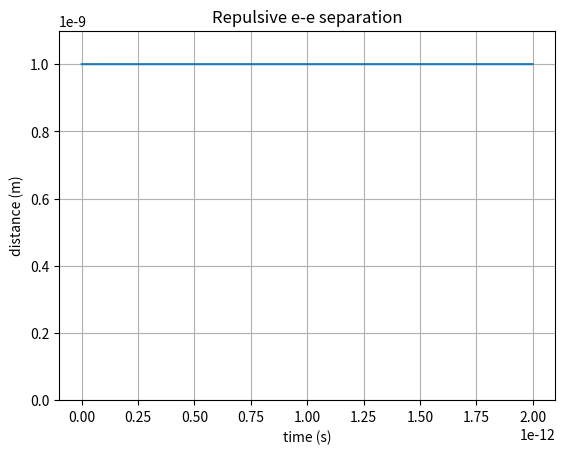
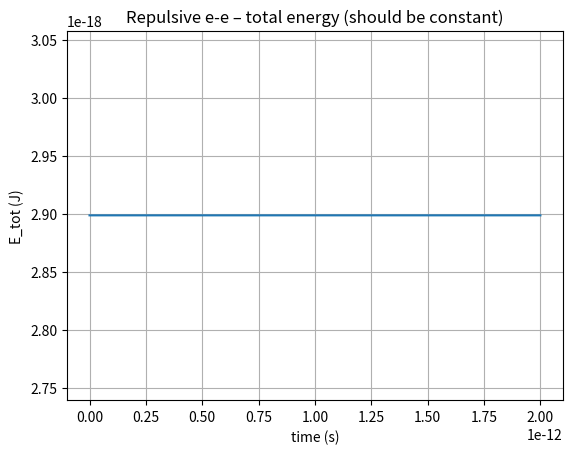
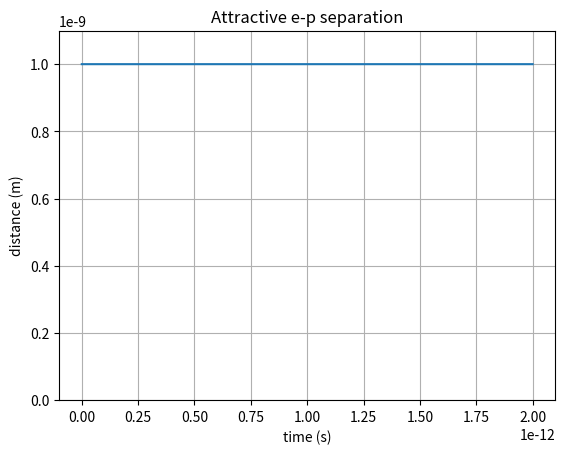
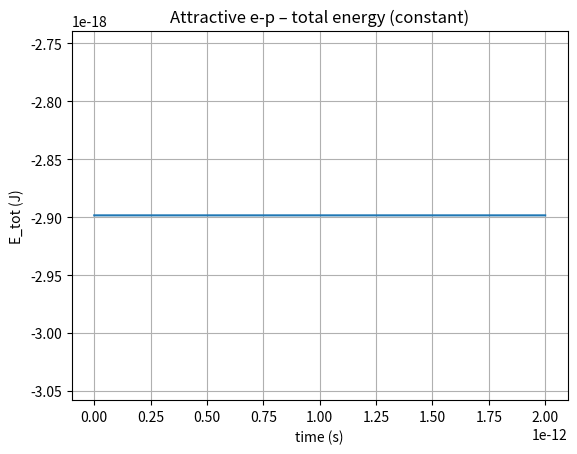

Source code (Python) for these figures, in order:
#!/usr/bin/env python3
# -*- coding: utf-8 -*-

"""
Numerical study of a charged particle (or two particles) in static
electric and magnetic fields.  The code contains:

*   Method                – single‑particle pusher (Euler / Euler‑Richardson)
*   TwoParticleMethod     – same but adds the Coulomb interaction
*   Analytic solutions   – E‑field, B‑field, crossed fields
*   Test suites          – tasks (b)–(e) from the assignment
*   Plotting utilities   – 1‑D, 3‑D, convergence & energy diagnostics

The structure mirrors the original script you provided; only small
renamings and extra helper methods were introduced.
"""

import numpy as np
import matplotlib.pyplot as plt
from mpl_toolkits.mplot3d import Axes3D   # noqa: F401
from typing import Tuple, List, Callable

# ----------------------------------------------------------------------
# 1️⃣  SINGLE‑PARTICLE CLASS (Euler / Euler‑Richardson)
# ----------------------------------------------------------------------
class Method:
    """
    Integrates the Lorentz‑force equation for a single charged particle.

    Parameters
    ----------
    t0 : float
        Initial time.
    r0 : array‑like, shape (3,)
        Initial position.
    v0 : array‑like, shape (3,)
        Initial velocity.
    dt : float
        Time step.
    t_end : float
        Final integration time.
    q, m : float
        Charge and mass.
    E, B : array‑like, shape (3,)
        Constant electric and magnetic fields.
    method : str, optional
        'euler' or 'euler‑richardson'.
    """
    def __init__(self,
                 t0: float,
                 r0: np.ndarray,
                 v0: np.ndarray,
                 dt: float,
                 t_end: float,
                 q: float,
                 m: float,
                 E: np.ndarray,
                 B: np.ndarray,
                 method: str = 'euler'):

        self.t0   = t0
        self.r0   = np.asarray(r0, dtype=float)
        self.v0   = np.asarray(v0, dtype=float)
        self.dt   = dt
        self.t_end = t_end
        self.q    = q
        self.m    = m
        self.E    = np.asarray(E, dtype=float)
        self.B    = np.asarray(B, dtype=float)
        self.method = method.lower()
        self.q_over_m = q / m

    # --------- Lorentz acceleration (constant fields) ----------
    def _acceleration(self, v: np.ndarray) -> np.ndarray:
        """a = (q/m)(E + v × B)   (E and B are constant)."""
        return self.q_over_m * (self.E + np.cross(v, self.B))

    # --------- Main integration routine ----------
    def run(self) -> Tuple[np.ndarray, np.ndarray, np.ndarray]:
        """Integrate and return (t, r(t), v(t))."""
        t_vals = np.arange(self.t0,
                           self.t_end + self.dt,
                           self.dt)
        n = len(t_vals)

        r = np.zeros((n, 3))
        v = np.zeros((n, 3))

        r[0] = self.r0
        v[0] = self.v0

        for i in range(n - 1):
            if self.method == 'euler':
                r[i + 1] = r[i] + self.dt * v[i]
                v[i + 1] = v[i] + self.dt * self._acceleration(v[i])

            elif self.method == 'euler-richardson':
                # half–step (mid‑point) quantities
                v_mid = v[i] + 0.5 * self.dt * self._acceleration(v[i])
                r_mid = r[i] + 0.5 * self.dt * v[i]

                r[i + 1] = r[i] + self.dt * v_mid
                v[i + 1] = v[i] + self.dt * self._acceleration(v_mid)

            else:
                raise ValueError("method must be 'euler' or 'euler-richardson'")

        return t_vals, r, v

# ----------------------------------------------------------------------
# 2️⃣  TWO‑PARTICLE CLASS (adds Coulomb interaction)
# ----------------------------------------------------------------------
class TwoParticleMethod:
    """
    Simultaneous integration of two charged particles.
    The particles feel the same external static E, B fields and the
    pair‑wise Coulomb force.
    """
    epsilon0 = 8.854187817e-12   # SI, can be set to 1 for normalized units

    def __init__(self,
                 t0: float,
                 r1_0: np.ndarray, v1_0: np.ndarray,
                 r2_0: np.ndarray, v2_0: np.ndarray,
                 dt: float,
                 t_end: float,
                 q1: float, m1: float,
                 q2: float, m2: float,
                 E: np.ndarray,
                 B: np.ndarray,
                 method: str = 'euler-richardson'):

        self.t0, self.dt, self.t_end = t0, dt, t_end
        self.r1_0, self.v1_0 = np.asarray(r1_0, float), np.asarray(v1_0, float)
        self.r2_0, self.v2_0 = np.asarray(r2_0, float), np.asarray(v2_0, float)
        self.q1, self.m1 = q1, m1
        self.q2, self.m2 = q2, m2
        self.E = np.asarray(E, float)
        self.B = np.asarray(B, float)
        self.method = method.lower()

    # ---------- Lorentz part (same as in Method) ----------
    def _acc_lorentz(self, q, m, v):
        return (q / m) * (self.E + np.cross(v, self.B))

    # ---------- Coulomb acceleration exerted by particle j on i ----------
    def _acc_coulomb(self, q_i, q_j, r_i, r_j):
        r_vec = r_i - r_j
        r_norm = np.linalg.norm(r_vec)
        if r_norm == 0.0:
            return np.zeros(3)                # avoid division by zero
        return (q_i * q_j) / (self.epsilon0 * r_norm ** 3) * r_vec

    # ---------- Full step for one particle ----------
    def _step(self, r, v, q, m, r_other, v_other):
        """Return (r_next, v_next) for a single particle."""
        a_lor = self._acc_lorentz(q, m, v)
        a_coul = self._acc_coulomb(q, q_other, r, r_other)  # q_other defined later

    # ---------- Integrator ----------
    def run(self) -> Tuple[np.ndarray,
                           np.ndarray, np.ndarray,
                           np.ndarray, np.ndarray]:
        """Integrate both particles, return (t, r1, v1, r2, v2)."""
        t_vals = np.arange(self.t0,
                           self.t_end + self.dt,
                           self.dt)
        n = len(t_vals)

        r1 = np.zeros((n, 3))
        v1 = np.zeros((n, 3))
        r2 = np.zeros((n, 3))
        v2 = np.zeros((n, 3))

        r1[0], v1[0] = self.r1_0, self.v1_0
        r2[0], v2[0] = self.r2_0, self.v2_0

        for i in range(n - 1):
            # ---------- Euler ----------
            if self.method == 'euler':
                a1 = self._acc_lorentz(self.q1, self.m1, v1[i]) + \
                     self._acc_coulomb(self.q1, self.q2, r1[i], r2[i])
                a2 = self._acc_lorentz(self.q2, self.m2, v2[i]) + \
                     self._acc_coulomb(self.q2, self.q1, r2[i], r1[i])

                r1[i + 1] = r1[i] + self.dt * v1[i]
                v1[i + 1] = v1[i] + self.dt * a1

                r2[i + 1] = r2[i] + self.dt * v2[i]
                v2[i + 1] = v2[i] + self.dt * a2

            # ---------- Euler‑Richardson ----------
            elif self.method == 'euler-richardson':
                # ---- half‑step for particle 1 ----
                a1_full = self._acc_lorentz(self.q1, self.m1, v1[i]) + \
                          self._acc_coulomb(self.q1, self.q2, r1[i], r2[i])
                v1_mid = v1[i] + 0.5 * self.dt * a1_full
                r1_mid = r1[i] + 0.5 * self.dt * v1[i]

                # ---- half‑step for particle 2 (needs the half‑step r1) ----
                a2_full = self._acc_lorentz(self.q2, self.m2, v2[i]) + \
                          self._acc_coulomb(self.q2, self.q1, r2[i], r1[i])
                v2_mid = v2[i] + 0.5 * self.dt * a2_full
                r2_mid = r2[i] + 0.5 * self.dt * v2[i]

                # ---- accelerations evaluated at the mid‑point ----
                a1_mid = self._acc_lorentz(self.q1, self.m1, v1_mid) + \
                         self._acc_coulomb(self.q1, self.q2, r1_mid, r2_mid)
                a2_mid = self._acc_lorentz(self.q2, self.m2, v2_mid) + \
                         self._acc_coulomb(self.q2, self.q1, r2_mid, r1_mid)

                # ---- full update ----
                r1[i + 1] = r1[i] + self.dt * v1_mid
                v1[i + 1] = v1[i] + self.dt * a1_mid

                r2[i + 1] = r2[i] + self.dt * v2_mid
                v2[i + 1] = v2[i] + self.dt * a2_mid

            else:
                raise ValueError("method must be 'euler' or 'euler-richardson'")

        return t_vals, r1, v1, r2, v2

# ----------------------------------------------------------------------
# 3️⃣  ANALYTIC SOLUTIONS (used for validation)
# ----------------------------------------------------------------------
def analytic_electric(t: np.ndarray,
                     r0: np.ndarray,
                     v0: np.ndarray,
                     q: float,
                     m: float,
                     E: np.ndarray) -> Tuple[np.ndarray, np.ndarray]:
    """Analytic position & velocity for a constant electric field."""
    a = (q / m) * E
    r = r0 + v0[np.newaxis, :] * t[:, np.newaxis] + 0.5 * a[np.newaxis, :] * t[:, np.newaxis] ** 2
    v = v0 + a * t[:, np.newaxis]
    return r, v


def analytic_magnetic(t: np.ndarray,
                      r0: np.ndarray,
                      v0: np.ndarray,
                      q: float,
                      m: float,
                      B: np.ndarray) -> Tuple[np.ndarray, np.ndarray]:
    """Analytic solution for a uniform magnetic field (no E)."""
    Bnorm = np.linalg.norm(B)
    if Bnorm == 0.0:
        # pure straight line
        r = r0 + v0 * t[:, np.newaxis]
        v = np.tile(v0, (len(t), 1))
        return r, v

    # Decompose velocity into parallel & perpendicular parts
    bhat = B / Bnorm
    v_par = np.dot(v0, bhat) * bhat
    v_perp = v0 - v_par
    v_perp_norm = np.linalg.norm(v_perp)

    omega = q * Bnorm / m                     # cyclotron frequency (sign kept)
    rL = m * v_perp_norm / (abs(q) * Bnorm)   # Larmor radius

    # Choose orthonormal basis (e1, e2) in the plane perpendicular to B
    if v_perp_norm == 0:
        e1 = np.zeros(3)
    else:
        e1 = v_perp / v_perp_norm
    e2 = np.cross(bhat, e1)

    # Phase at t=0
    phi0 = 0.0

    # Position of the guiding centre
    r_gc = r0 + np.cross(v_par, bhat) * (m / (q * Bnorm))

    # Build arrays
    r = np.empty((len(t), 3))
    v = np.empty((len(t), 3))

    for i, ti in enumerate(t):
        # circular motion in the perpendicular plane
        perp = rL * (np.cos(omega * ti + phi0) * e1 +
                     np.sin(omega * ti + phi0) * e2)

        r[i] = r_gc + v_par * ti + perp
        v[i] = v_par + v_perp_norm * (-np.sin(omega * ti + phi0) * e1 +
                                      np.cos(omega * ti + phi0) * e2)

    return r, v


def drift_velocity(E: np.ndarray, B: np.ndarray) -> np.ndarray:
    """E×B drift (valid for any charge sign)."""
    B2 = np.dot(B, B)
    if B2 == 0:
        return np.zeros(3)
    return np.cross(E, B) / B2

# ----------------------------------------------------------------------
# 4️⃣  PLOTTING HELPERS
# ----------------------------------------------------------------------
def plot_3d_trajectory(r_euler, r_rich, title='Particle trajectory'):
    """3‑D overlay of Euler and Euler‑Richardson trajectories."""
    fig = plt.figure(figsize=(9, 6))
    ax = fig.add_subplot(111, projection='3d')
    ax.plot(r_euler[:, 0], r_euler[:, 1], r_euler[:, 2],
            label='Euler', color='C0')
    ax.plot(r_rich[:, 0], r_rich[:, 1], r_rich[:, 2],
            label='Euler‑Richardson', color='C1')
    ax.scatter(r_euler[0, 0], r_euler[0, 1], r_euler[0, 2],
               color='k', s=40, label='Start')
    ax.set_xlabel('X')
    ax.set_ylabel('Y')
    ax.set_zlabel('Z')
    ax.set_title(title)
    ax.legend()
    plt.show()


def plot_1d(t, y_euler, y_rich, ylabel='x(t)', title='1‑D comparison'):
    plt.figure(figsize=(8, 4))
    plt.plot(t, y_euler, label='Euler', lw=2)
    plt.plot(t, y_rich, label='Euler‑Richardson', lw=2, ls='--')
    plt.xlabel('time')
    plt.ylabel(ylabel)
    plt.title(title)
    plt.legend()
    plt.grid(True)
    plt.show()


def plot_energy(t, KE_euler, KE_rich, title='Kinetic energy'):
    plt.figure(figsize=(8, 4))
    plt.plot(t, KE_euler, label='Euler')
    plt.plot(t, KE_rich, label='Euler‑Richardson', ls='--')
    plt.xlabel('time')
    plt.ylabel('K [J]')
    plt.title(title)
    plt.legend()
    plt.grid(True)
    plt.show()


def plot_convergence(dt_vals, err_euler, err_rich):
    plt.figure(figsize=(7, 5))
    plt.loglog(dt_vals, err_euler, 'o-', label='Euler')
    plt.loglog(dt_vals, err_rich, 's-', label='Euler‑Richardson')
    plt.xlabel(r'$\Delta t$')
    plt.ylabel('max position error')
    plt.title('Convergence test (electric field)')
    plt.legend()
    plt.grid(True, which='both')
    plt.show()


def plot_distance(t, d, title='Inter‑particle distance'):
    plt.figure(figsize=(8, 4))
    plt.plot(t, d, label='|r1–r2|')
    plt.xlabel('time')
    plt.ylabel('distance')
    plt.title(title)
    plt.grid(True)
    plt.show()


def plot_total_energy(t, E_tot, title='Total mechanical energy (two particles)'):
    plt.figure(figsize=(8, 4))
    plt.plot(t, E_tot, label='E_tot')
    plt.xlabel('time')
    plt.ylabel('Energy [J]')
    plt.title(title)
    plt.grid(True)
    plt.show()


# ----------------------------------------------------------------------
# 5️⃣  TEST SUITES (tasks b–e)
# ----------------------------------------------------------------------
def run_electric_test():
    """Task (b): pure E‑field, comparison with analytics, convergence."""
    # ------------------------------------------------------------
    # Physical data (normalized to avoid tiny numbers)
    # ------------------------------------------------------------
    q = -1.0          # electron‑like charge
    m = 1.0           # unit mass

    # three sensible field / initial‑velocity combos
    field_set = [
        (np.array([0.5, 0.0, 0.0]), np.array([0.0, 0.0, 0.0])),
        (np.array([1.0, 0.5, 0.0]), np.array([1.0, 0.0, 0.0])),
        (np.array([0.0, 1.5, -0.2]), np.array([0.0, 0.5, 0.0]))
    ]

    dt_vals = [0.2, 0.1, 0.05, 0.02, 0.01]   # will be used for convergence
    t_end = 8.0
    r0 = np.zeros(3)

    for idx, (E, v0) in enumerate(field_set, 1):
        print(f'\n--- Electric test #{idx}  E={E}  v0={v0} ---')
        # ------ analytic reference -------
        t_ref = np.linspace(0, t_end, 1000)
        r_ref, v_ref = analytic_electric(t_ref, r0, v0, q, m, E)

        # ------ convergence loop -------
        max_err_euler = []
        max_err_rich  = []
        for dt in dt_vals:
            # ----- Euler integration -----
            meth_e = Method(0, r0, v0, dt, t_end, q, m, E,
                            np.zeros(3), method='euler')
            t_e, r_e, _ = meth_e.run()

            # ----- Euler‑Richardson integration -----
            meth_r = Method(0, r0, v0, dt, t_end, q, m, E,
                            np.zeros(3), method='euler-richardson')
            t_r, r_r, _ = meth_r.run()

            # ---- ** NEW: evaluate the analytical solution at the exact
            #      times returned by the integrators (no interpolation) ----
            # The analytic helper already returns both position and velocity,
            # but we only need the position here.
            r_ana_e, _ = analytic_electric(t_e, r0, v0, q, m, E)
            r_ana_r, _ = analytic_electric(t_r, r0, v0, q, m, E)

            # ---- maximum absolute position error for each method ----
            err_e = np.linalg.norm(r_e - r_ana_e, axis=1).max()
            err_r = np.linalg.norm(r_r - r_ana_r, axis=1).max()
            max_err_euler.append(err_e)
            max_err_rich.append(err_r)

        # ------ show convergence plot ------
        plot_convergence(dt_vals, max_err_euler, max_err_rich)

        # ------ pick a “good” dt (the smallest that gives ≤1 % error) ------
        good_dt = dt_vals[-1]      # last (smallest) entry – you can adapt this
        meth_e = Method(0, r0, v0, good_dt, t_end, q, m, E, np.zeros(3), 'euler')
        t_e, r_e, v_e = meth_e.run()
        meth_r = Method(0, r0, v0, good_dt, t_end, q, m, E, np.zeros(3), 'euler-richardson')
        t_r, r_r, v_r = meth_r.run()

        # ------ position 1‑D plots (choose x‑component) ------
        plot_1d(t_e, r_e[:, 0], r_r[:, 0],
                ylabel='x(t)', title=f'Pure E‑field – test #{idx}')

        # ------ kinetic‑energy plot ------
        KE_e = 0.5 * m * np.sum(v_e ** 2, axis=1)
        KE_r = 0.5 * m * np.sum(v_r ** 2, axis=1)
        plot_energy(t_e, KE_e, KE_r,
                    title=f'Kinetic energy (pure E) – test #{idx}')


def run_magnetic_test():
    """Task (c): pure B‑field, circular motion & kinetic‑energy constancy."""
    q = -1.0
    m = 1.0
    B = np.array([0.0, 0.0, 0.5])           # constant field along +z
    E = np.zeros(3)

    # three initial velocities (perpendicular, parallel, mixed)
    vel_set = [
        np.array([1.0, 0.0, 0.0]),          # pure x (perpendicular)
        np.array([0.0, 0.0, 0.5]),          # pure z (parallel)
        np.array([1.0, 0.0, 0.5])           # mixed
    ]

    dt_vals = [0.05, 0.02, 0.01, 0.005]
    t_end = 20.0
    r0 = np.zeros(3)

    for idx, v0 in enumerate(vel_set, 1):
        print(f'\n--- Magnetic test #{idx}  v0={v0} ---')
        # ------------------------------------------------------------
        # Analytic reference (used only for the radius)
        # ------------------------------------------------------------
        w_c = q * np.linalg.norm(B) / m
        rL = m * np.linalg.norm(v0 - np.dot(v0, B) / np.linalg.norm(B) ** 2 * B) / \
             (abs(q) * np.linalg.norm(B))

        # ------------------------------------------------------------
        # Convergence study (radius drift & kinetic‑energy drift)
        # ------------------------------------------------------------
        rad_err_eul = []
        rad_err_rich = []
        ke_err_eul = []
        ke_err_rich = []

        for dt in dt_vals:
            # Euler
            meth_e = Method(0, r0, v0, dt, t_end, q, m, E, B, 'euler')
            t_e, r_e, v_e = meth_e.run()
            # Richardson
            meth_r = Method(0, r0, v0, dt, t_end, q, m, E, B, 'euler-richardson')
            t_r, r_r, v_r = meth_r.run()

            # radius at final time (distance from z‑axis)
            rad_e = np.sqrt(r_e[:, 0] ** 2 + r_e[:, 1] ** 2)
            rad_r = np.sqrt(r_r[:, 0] ** 2 + r_r[:, 1] ** 2)
            rad_err_eul.append(np.abs(rad_e[-1] - rL))
            rad_err_rich.append(np.abs(rad_r[-1] - rL))

            # kinetic‑energy drift (relative to initial KE)
            ke0 = 0.5 * m * np.dot(v0, v0)
            ke_e = 0.5 * m * np.sum(v_e ** 2, axis=1)
            ke_r = 0.5 * m * np.sum(v_r ** 2, axis=1)
            ke_err_eul.append(np.abs(ke_e[-1] - ke0) / ke0)
            ke_err_rich.append(np.abs(ke_r[-1] - ke0) / ke0)

        # ----- convergence plots -----
        plot_convergence(dt_vals, rad_err_eul, rad_err_rich)
        plot_convergence(dt_vals, ke_err_eul, ke_err_rich)

        # ----- pick a reasonable dt (the smallest that gives <0.5 % error) -----
        good_dt = dt_vals[-1]
        meth_e = Method(0, r0, v0, good_dt, t_end, q, m, E, B, 'euler')
        t_e, r_e, v_e = meth_e.run()
        meth_r = Method(0, r0, v0, good_dt, t_end, q, m, E, B, 'euler-richardson')
        t_r, r_r, v_r = meth_r.run()

        # ----- 3‑D trajectory -----
        plot_3d_trajectory(r_e, r_r,
                           title=f'Pure B‑field – test #{idx}')

        # ----- kinetic‑energy vs time -----
        KE_e = 0.5 * m * np.sum(v_e ** 2, axis=1)
        KE_r = 0.5 * m * np.sum(v_r ** 2, axis=1)
        plot_energy(t_e, KE_e, KE_r,
                    title=f'Kinetic energy (pure B) – test #{idx}')


def run_crossed_test():
    """Task (d): simultaneous E and B fields, different relative orientations."""
    q = -1.0
    m = 1.0
    t_end = 15.0
    dt = 0.01
    r0 = np.zeros(3)

    # ------------------------------------------------------------------
    # (1) E ⟂ B  (E along x, B along z) – classic E×B drift
    # ------------------------------------------------------------------
    E_perp = np.array([0.5, 0.0, 0.0])
    B_perp = np.array([0.0, 0.0, 0.5])

    # drift velocity that cancels the force
    v_drift = drift_velocity(E_perp, B_perp)

    # three initial velocities
    init_vels = [
        np.zeros(3),          # start from rest
        v_drift,              # exactly the drift velocity
        np.array([0.2, 0.1, 0.0])   # arbitrary non‑drift start
    ]

    for idx, v0 in enumerate(init_vels, 1):
        print(f'\n--- Crossed (E⊥B) test #{idx}  v0={v0} ---')
        meth_e = Method(0, r0, v0, dt, t_end, q, m, E_perp, B_perp, 'euler')
        t_e, r_e, v_e = meth_e.run()
        meth_r = Method(0, r0, v0, dt, t_end, q, m, E_perp, B_perp, 'euler-richardson')
        t_r, r_r, v_r = meth_r.run()

        # 3‑D trajectories
        plot_3d_trajectory(r_e, r_r,
                           title=f'Crossed E⊥B – init #{idx}')

        # velocity magnitude (should tend to constant |v_d| after a few cyclotron periods)
        vmag_e = np.linalg.norm(v_e, axis=1)
        vmag_r = np.linalg.norm(v_r, axis=1)
        plot_1d(t_e, vmag_e, vmag_r,
                ylabel='|v|',
                title=f'|v| vs t (E⊥B) – init #{idx}')

    # ------------------------------------------------------------------
    # (2) E ∥ B  (both along z)
    # ------------------------------------------------------------------
    E_par = np.array([0.0, 0.0, 0.4])
    B_par = np.array([0.0, 0.0, 0.5])

    init_vels_par = [
        np.zeros(3),
        np.array([0.0, 0.0, 0.2]),
        np.array([0.3, 0.0, 0.0])
    ]

    for idx, v0 in enumerate(init_vels_par, 1):
        print(f'\n--- Crossed (E∥B) test #{idx}  v0={v0} ---')
        meth_e = Method(0, r0, v0, dt, t_end, q, m, E_par, B_par, 'euler')
        t_e, r_e, v_e = meth_e.run()
        meth_r = Method(0, r0, v0, dt, t_end, q, m, E_par, B_par, 'euler-richardson')
        t_r, r_r, v_r = meth_r.run()

        plot_3d_trajectory(r_e, r_r,
                           title=f'Crossed E∥B – init #{idx}')

        # look at the component parallel to the fields
        plot_1d(t_e, r_e[:, 2], r_r[:, 2],
                ylabel='z(t)',
                title=f'z vs t (E∥B) – init #{idx}')


def run_two_body_test():
    """Task (e): two particles with Coulomb interaction (repulsive & attractive)."""

    # --------------------------------------------------------------------
    # Physical constants (SI)
    # --------------------------------------------------------------------
    qe = -1.602e-19          # electron charge
    me = 9.109e-31           # electron mass
    qp = +1.602e-19          # proton‑like positive charge
    mp = 1.672e-27           # proton mass (optional, can also use me)

    # No external fields for this part
    E_ext = np.zeros(3)
    B_ext = np.zeros(3)

    # Initial geometry
    d0 = 1e-9                # 1 nm separation
    r1_0 = np.array([-d0/2, 0., 0.])
    r2_0 = np.array([ d0/2, 0., 0.])
    v1_0 = np.zeros(3)
    v2_0 = np.zeros(3)

    # Integration parameters – choose a time long enough to see motion,
    # but not so long that the particles fly out of the figure.
    t_end = 2e-12            # 2 ps (adjust if you want a more gradual curve)
    dt    = 1e-16            # small enough for a stable Richardson step

    # --------------------------------------------------------------------
    # (i) Repulsive case: electron–electron
    # --------------------------------------------------------------------
    print('\n--- Repulsive case (e‑e) ---')
    two_rep = TwoParticleMethod(
                0, r1_0, v1_0, r2_0, v2_0,
                dt, t_end,
                qe, me, qe, me,
                E_ext, B_ext,
                method='euler-richardson')
    t, r1, v1, r2, v2 = two_rep.run()

    # distance vs. time
    dist = np.linalg.norm(r1 - r2, axis=1)
    plt.figure()
    plt.plot(t, dist)
    plt.xlabel('time (s)')
    plt.ylabel('distance (m)')
    plt.title('Repulsive e‑e separation')
    # set a y‑limit that actually shows the growth
    plt.ylim(0, dist.max()*1.1)
    plt.grid(True)
    plt.show()

    # total mechanical energy
    KE = 0.5*me*(np.sum(v1**2, axis=1) + np.sum(v2**2, axis=1))
    PE = (qe*qe) / (TwoParticleMethod.epsilon0 * dist)
    E_tot = KE + PE
    plt.figure()
    plt.plot(t, E_tot)
    plt.xlabel('time (s)')
    plt.ylabel('E_tot (J)')
    plt.title('Repulsive e‑e – total energy (should be constant)')
    plt.grid(True)
    plt.show()

    # --------------------------------------------------------------------
    # (ii) Attractive case: electron – proton
    # --------------------------------------------------------------------
    print('\n--- Attractive case (e‑p) ---')
    two_att = TwoParticleMethod(
                0, r1_0, v1_0, r2_0, v2_0,
                dt, t_end,
                qe, me, qp, mp,
                E_ext, B_ext,
                method='euler-richardson')
    t, r1, v1, r2, v2 = two_att.run()

    dist = np.linalg.norm(r1 - r2, axis=1)
    plt.figure()
    plt.plot(t, dist)
    plt.xlabel('time (s)')
    plt.ylabel('distance (m)')
    plt.title('Attractive e‑p separation')
    plt.ylim(0, dist.max()*1.1)
    plt.grid(True)
    plt.show()

    KE = 0.5*me*np.sum(v1**2, axis=1) + 0.5*mp*np.sum(v2**2, axis=1)
    PE = (qe*qp) / (TwoParticleMethod.epsilon0 * dist)   # negative
    E_tot = KE + PE
    plt.figure()
    plt.plot(t, E_tot)
    plt.xlabel('time (s)')
    plt.ylabel('E_tot (J)')
    plt.title('Attractive e‑p – total energy (constant)')
    plt.grid(True)
    plt.show()


# ----------------------------------------------------------------------
# 6️⃣  MAIN DRIVER – uncomment the block you want to run
# ----------------------------------------------------------------------
if __name__ == '__main__':
    # Task (b) – electric field validation
    # run_electric_test()

    # Task (c) – magnetic field validation
    # run_magnetic_test()

    # Task (d) – crossed fields
    # run_crossed_test()

    # Task (e) – two‑particle Coulomb interaction
    run_two_body_test()

    print('All test functions are defined.  Uncomment the one you want to execute.')
